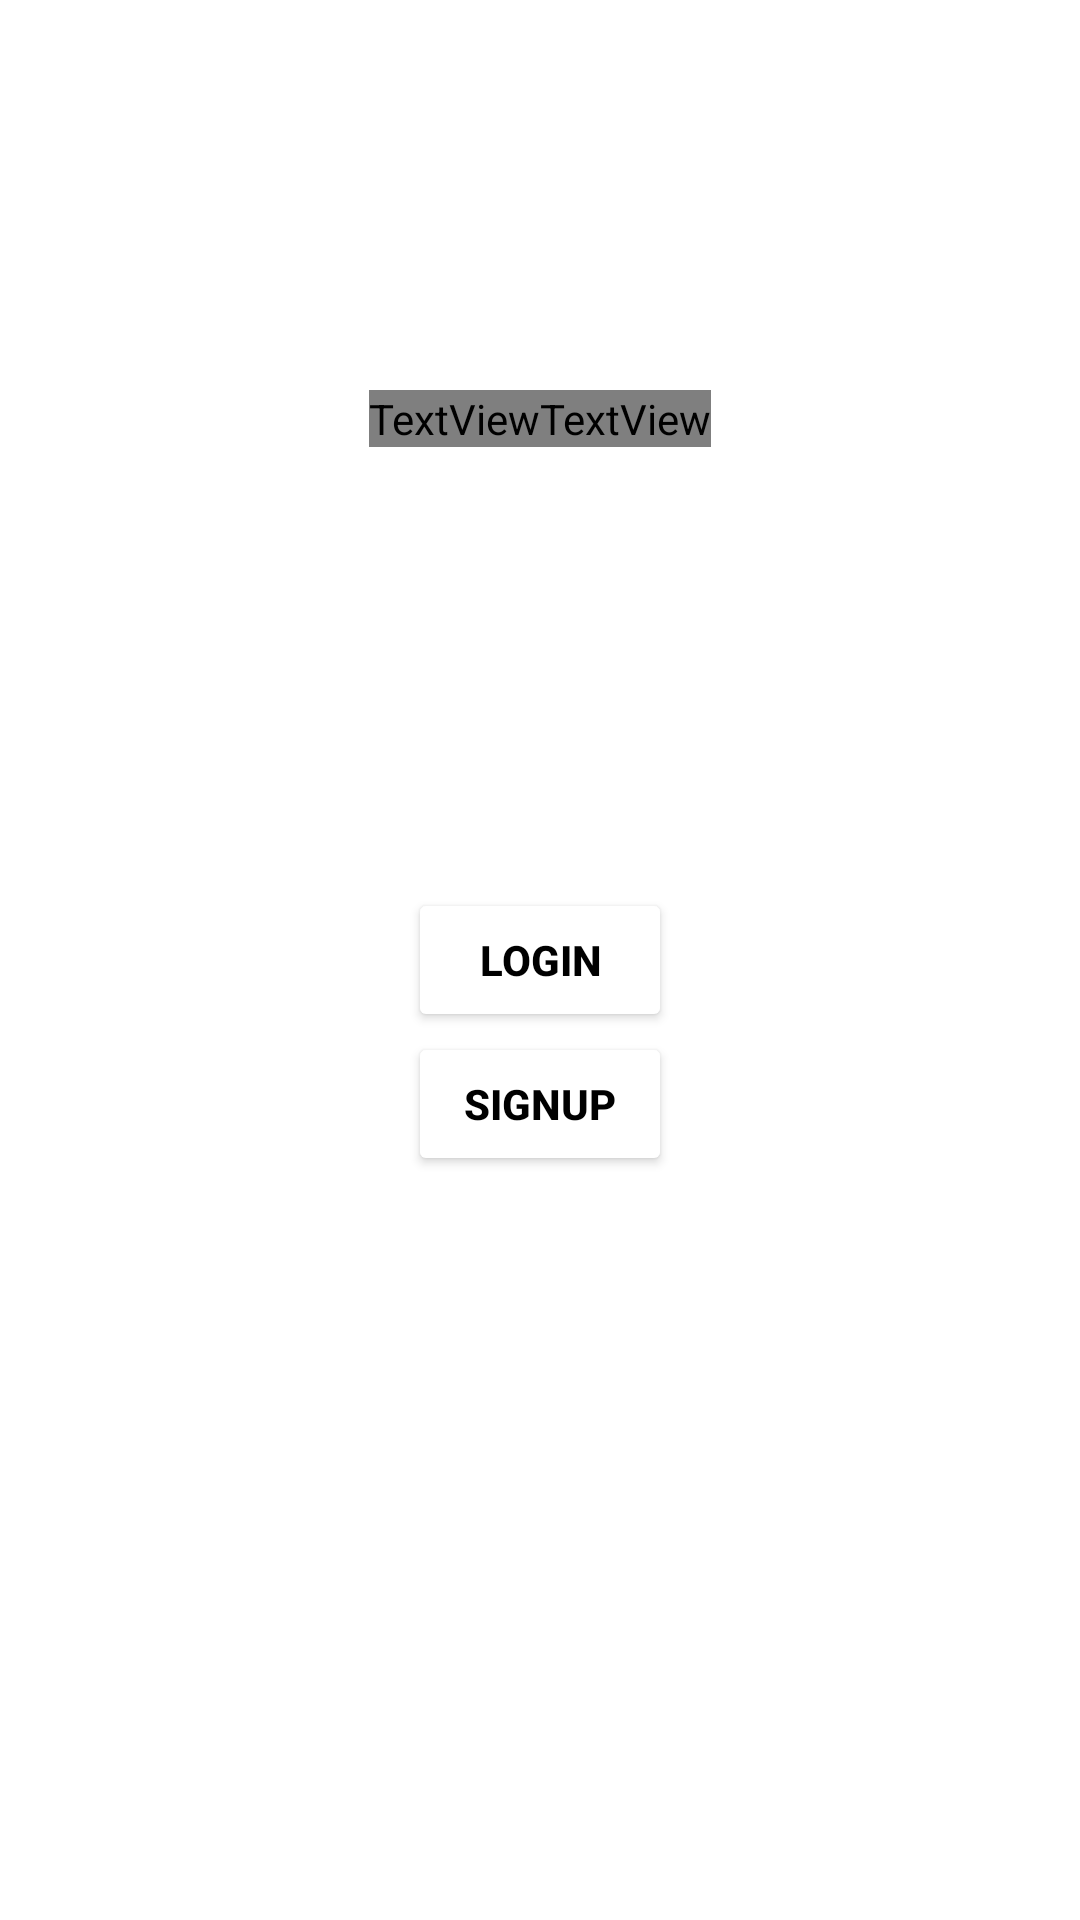

Write the Android layout XML for this screen, with the resource values it uses.
<!-- AndroidManifest.xml: application theme Theme.SplitPAY -->
<!-- res/layout/activity_main.xml -->
<?xml version="1.0" encoding="utf-8"?>
<RelativeLayout
    xmlns:android="http://schemas.android.com/apk/res/android"
    xmlns:app="http://schemas.android.com/apk/res-auto"
    xmlns:tools="http://schemas.android.com/tools"
    android:layout_width="match_parent"
    android:layout_height="match_parent"
    android:background="@drawable/bg2"
    tools:context=".MainActivity"
    android:orientation="vertical">

    <LinearLayout
        android:layout_width="match_parent"
        android:layout_height="match_parent"
        android:layout_marginTop="130dp"
        android:gravity="center_horizontal">

        <TextView
            android:id="@+id/splitpay"
            android:layout_width="wrap_content"
            android:layout_height="wrap_content"
            android:layout_above="@id/login_btn"
            android:layout_centerHorizontal="true"
            android:layout_centerVertical="true"
            android:layout_marginBottom="130dp"
            android:fontFamily="@font/medievalsharp"
            android:text="Split"
            android:textColor="#52B610"
            android:textSize="70dp"
            android:textStyle="bold"></TextView>

        <TextView
            android:id="@+id/pay"
            android:layout_width="wrap_content"
            android:layout_height="wrap_content"
            android:layout_above="@id/login_btn"
            android:layout_centerInParent="true"
            android:layout_marginBottom="130dp"
            android:fontFamily="@font/medievalsharp"
            android:text="PAY"
            android:textColor="@color/white"
            android:textSize="65dp"
            android:textStyle="bold"></TextView>
    </LinearLayout>

    <Button
        android:id="@+id/login_btn"
        android:layout_width="wrap_content"
        android:layout_height="wrap_content"
        android:layout_centerInParent="true"
        android:backgroundTint="@color/white"
        android:text="Login"
        android:textColor="@color/black"

        android:textStyle="bold">

    </Button>
    <Button
        android:id="@+id/signup_btn"
        android:layout_width="wrap_content"
        android:layout_height="wrap_content"
        android:backgroundTint="@color/white"
        android:text="SignUp"
        android:textColor="@color/black"
        android:textStyle="bold"
        android:layout_below="@+id/login_btn"
        android:layout_centerInParent="true"
        >
    </Button>


</RelativeLayout>
<!-- resources referenced by this layout -->
<resources>
  <style name="Theme.SplitPAY" parent="Theme.MaterialComponents.DayNight.DarkActionBar">
          
          <item name="colorPrimary">@color/purple_500</item>
          <item name="colorPrimaryVariant">@color/purple_700</item>
          <item name="colorOnPrimary">@color/white</item>
          
          <item name="colorSecondary">@color/teal_200</item>
          <item name="colorSecondaryVariant">@color/teal_700</item>
          <item name="colorOnSecondary">@color/black</item>
          
          <item name="android:statusBarColor">?attr/colorPrimaryVariant</item>
          
      </style>
  <!-- not gathered from this repository: default colours our renderer supplied (Android Studio template values) -->
  <color name="purple_500">#FF6200EE</color>
  <color name="purple_700">#FF3700B3</color>
  <color name="teal_200">#FF03DAC5</color>
  <color name="teal_700">#FF018786</color>
  <color name="black">#FF000000</color>
  <color name="white">#FFFFFFFF</color>
</resources>
